Labelled photos from "Apple Blossom Images", an image-classification folder in 19ngxuan/appleBlossomDataset. The possible labels are: BBCH stage 53, BBCH stage 54, BBCH stage 56, BBCH stage 57, BBCH stage 59, BBCH stage 61, BBCH stage 65, BBCH stage 67, BBCH stage 69, BBCH stage 71.

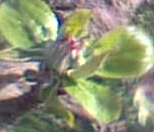
Label: BBCH stage 56

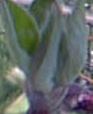
Label: BBCH stage 54

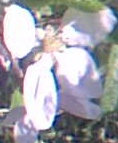
Label: BBCH stage 65

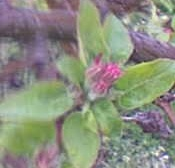
Label: BBCH stage 57

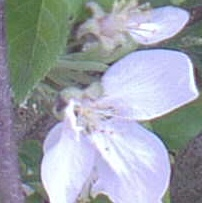
Label: BBCH stage 67

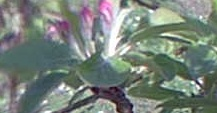
Label: BBCH stage 61
